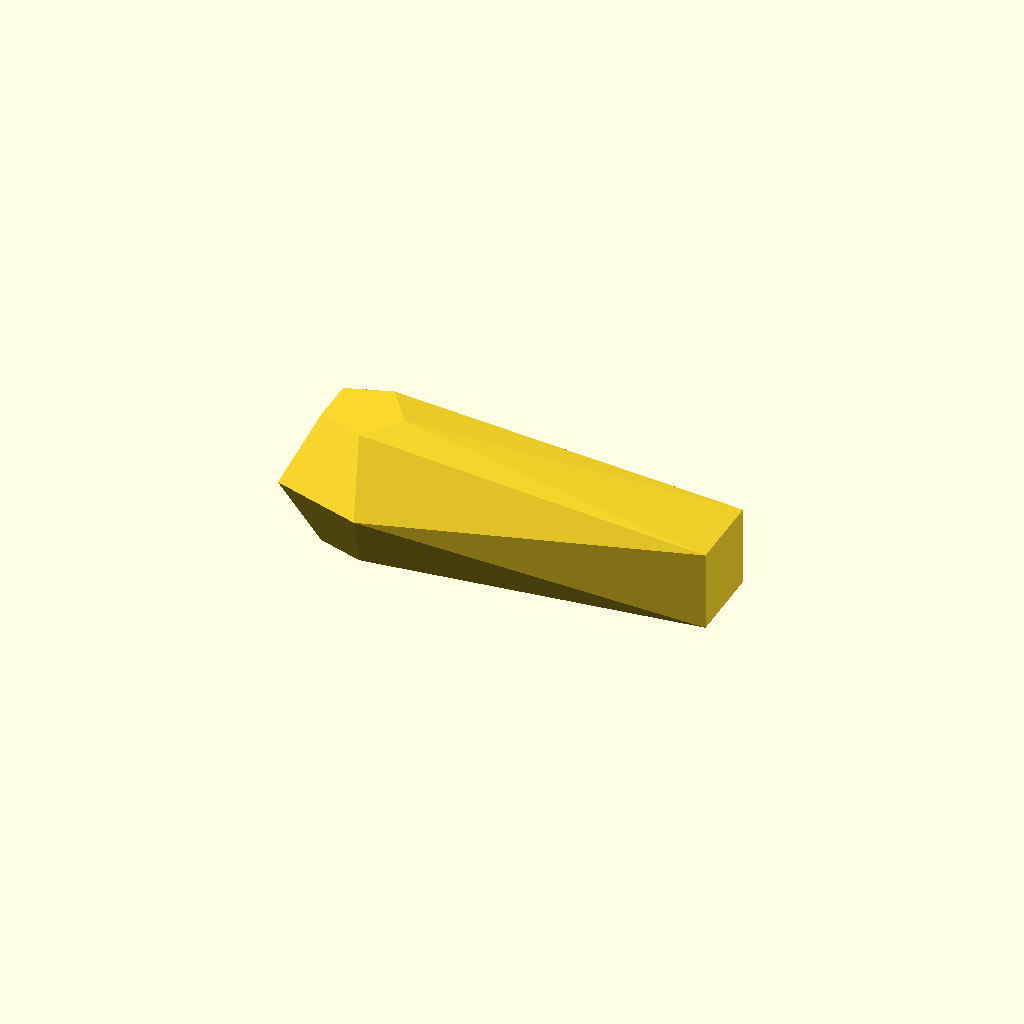
Cell 1 — every parameter at its default value.
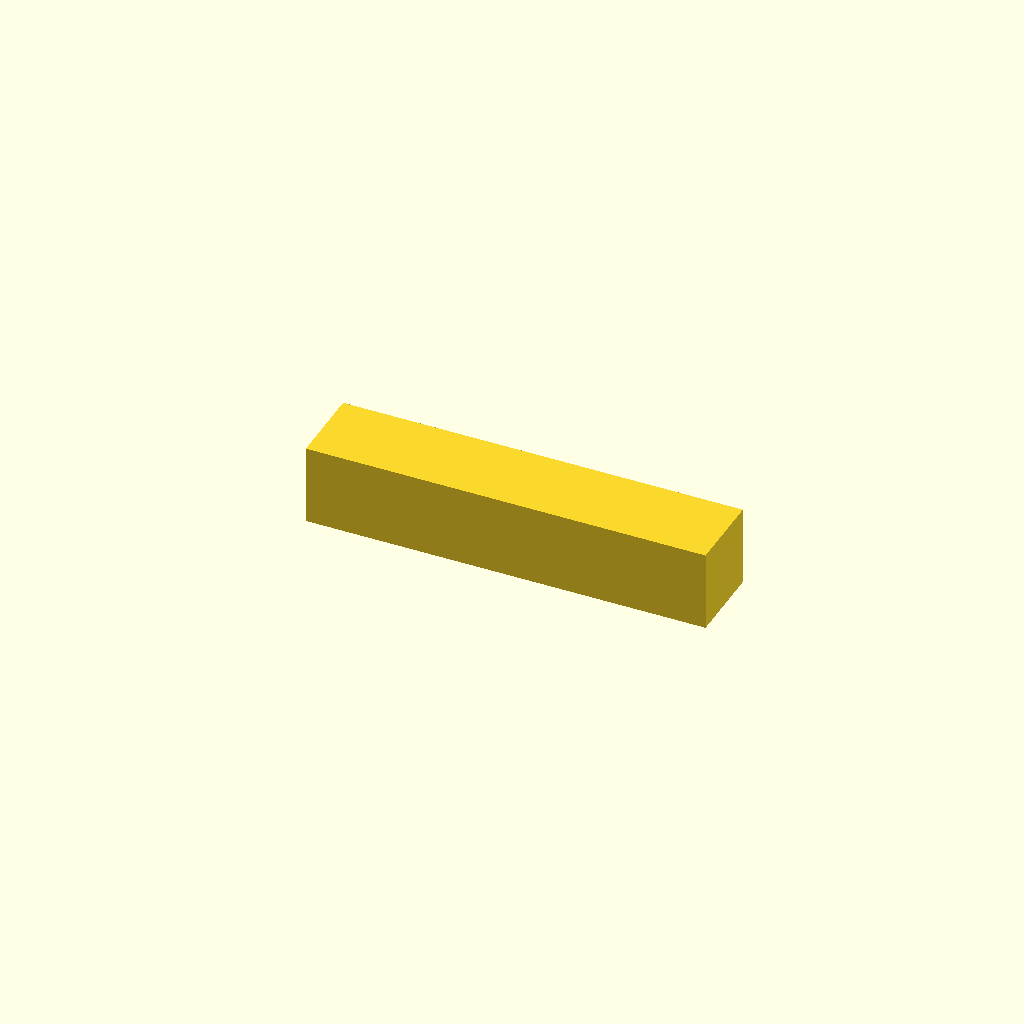
Cell 2 — Premier_objet set to "cube", the other parameters unchanged.
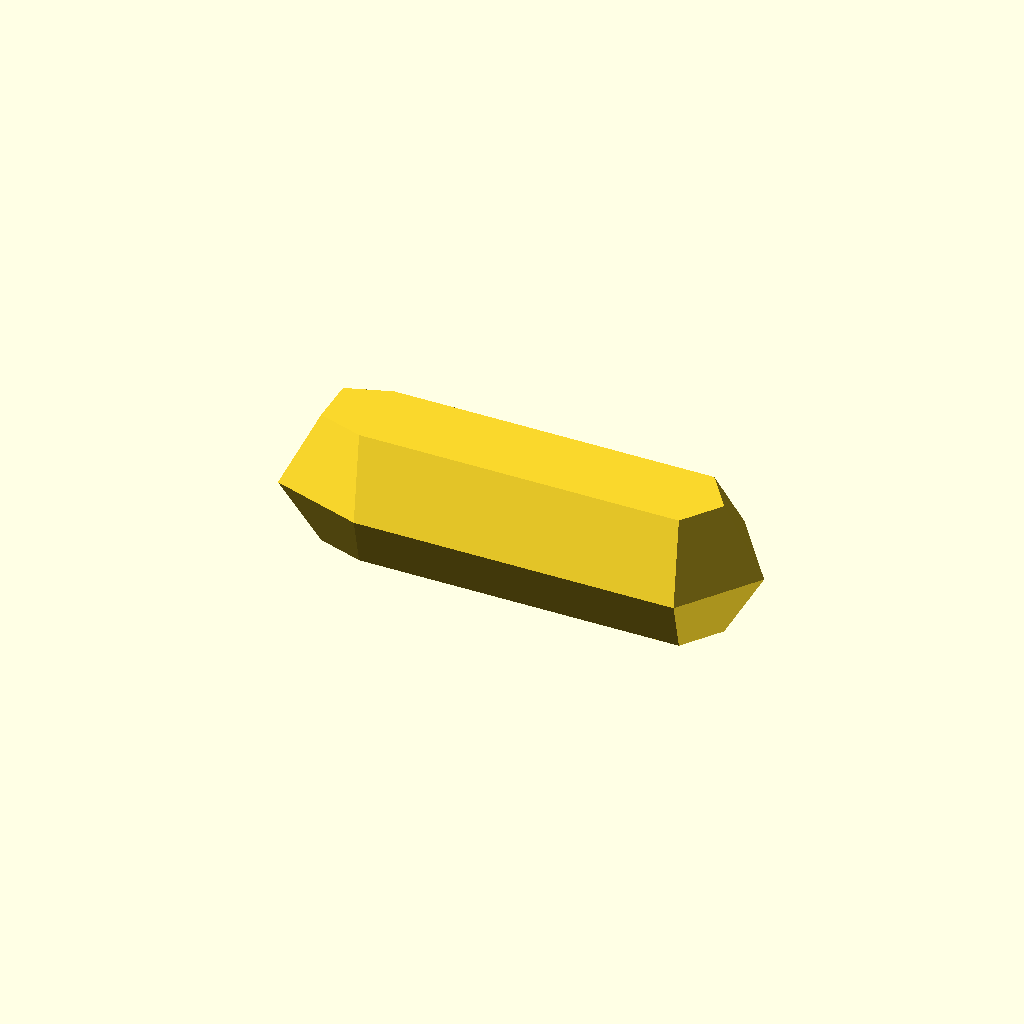
Cell 3: Deuxieme_objet = "sphere" (everything else at default).
All cells are drawn from one camera (rotation 55°, 0°, 25°, orthographic, colour scheme Cornfield), so only the parameter changes between them.
The OpenSCAD source (inputs/thingiverse/files/thing-1734463/files/lghs2.scad):
Premier_objet = "sphere";//[sphere,cube]
Deuxieme_objet = "cube";//[sphere,cube]
hull()
{
    if(Premier_objet=="cube"){
        cube(center=true);}
    
    if(Premier_objet=="sphere"){
        sphere();}
    
    translate([4,0,0])
    {
        if(Deuxieme_objet=="cube"){
            cube(center=true);}
    
        if(Deuxieme_objet=="sphere"){
            sphere();}
    }
}
Customizer parameters (derived from the source; name, type, default, range or options):
Premier_objet: string, default "sphere", options "sphere", "cube"
Deuxieme_objet: string, default "cube", options "sphere", "cube"
